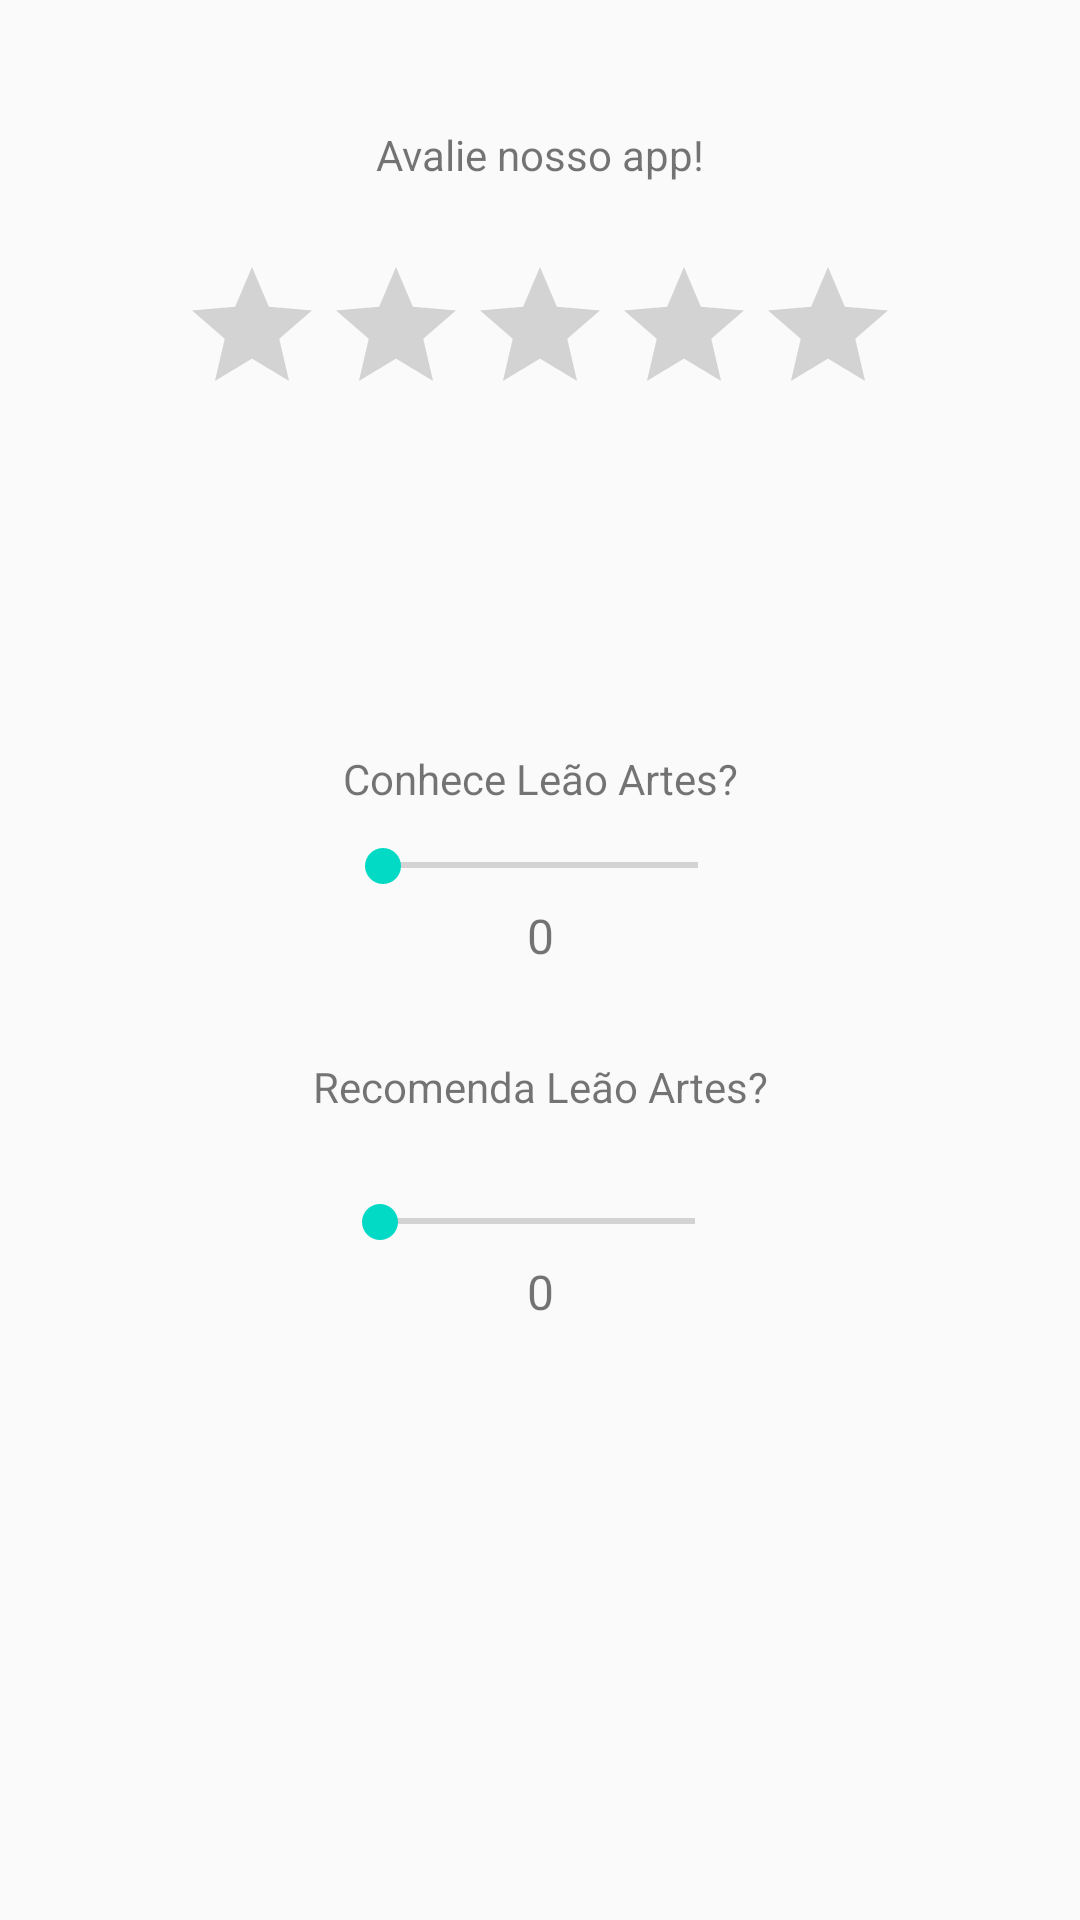

This screen was rendered from an Android layout file. Write that file and the resources it references.
<!-- AndroidManifest.xml: application theme AppTheme -->
<!-- res/layout/activity_rateapp.xml -->
<?xml version="1.0" encoding="utf-8"?>
<androidx.constraintlayout.widget.ConstraintLayout
    xmlns:android="http://schemas.android.com/apk/res/android"
    xmlns:app="http://schemas.android.com/apk/res-auto"
    xmlns:tools="http://schemas.android.com/tools"
    android:layout_width="match_parent"
    android:layout_height="match_parent"
    tools:context=".RateApp">

    <TextView
        android:id="@+id/textViewRating"
        android:layout_width="wrap_content"
        android:layout_height="wrap_content"
        android:layout_marginTop="42dp"
        android:text="Avalie nosso app!"
        app:layout_constraintEnd_toEndOf="parent"
        app:layout_constraintStart_toStartOf="parent"
        app:layout_constraintTop_toTopOf="parent" />

    <RatingBar
        android:id="@+id/ratingBarStar"
        android:layout_width="wrap_content"
        android:layout_height="wrap_content"
        android:layout_marginTop="24dp"
        android:isIndicator="false"
        android:numStars="5"
        style="@style/RatingTheme"
        app:layout_constraintEnd_toEndOf="parent"
        app:layout_constraintStart_toStartOf="parent"
        app:layout_constraintTop_toBottomOf="@+id/textViewRating" />

    <SeekBar
        android:id="@+id/seekBarKnows"
        android:layout_width="137dp"
        android:layout_height="15dp"
        android:layout_marginTop="12dp"
        android:max="5"
        app:layout_constraintEnd_toEndOf="parent"
        app:layout_constraintStart_toStartOf="parent"
        app:layout_constraintTop_toBottomOf="@+id/textViewKnows" />

    <TextView
        android:id="@+id/textViewKnows"
        android:layout_width="wrap_content"
        android:layout_height="wrap_content"
        android:layout_marginTop="80dp"
        android:gravity="center"
        android:text="Conhece Leão Artes?"
        app:layout_constraintEnd_toEndOf="parent"
        app:layout_constraintStart_toStartOf="parent"
        app:layout_constraintTop_toBottomOf="@+id/textViewValueStar" />

    <TextView
        android:id="@+id/textViewRecommends"
        android:layout_width="wrap_content"
        android:layout_height="wrap_content"
        android:layout_marginTop="30dp"
        android:gravity="center"
        android:text="Recomenda Leão Artes?"
        app:layout_constraintEnd_toEndOf="parent"
        app:layout_constraintStart_toStartOf="parent"
        app:layout_constraintTop_toBottomOf="@+id/textViewValueKnows" />

    <SeekBar
        android:id="@+id/seekBarRecommends"
        android:layout_width="137dp"
        android:layout_height="15dp"
        android:layout_marginTop="28dp"
        android:max="5"
        app:layout_constraintEnd_toEndOf="parent"
        app:layout_constraintHorizontal_bias="0.496"
        app:layout_constraintStart_toStartOf="parent"
        app:layout_constraintTop_toBottomOf="@+id/textViewRecommends" />

    <TextView
        android:id="@+id/textViewValueKnows"
        android:layout_width="wrap_content"
        android:layout_height="wrap_content"
        android:layout_marginTop="5dp"
        android:gravity="center"
        android:text="0"
        android:textSize="16dp"
        app:layout_constraintEnd_toEndOf="parent"
        app:layout_constraintStart_toStartOf="parent"
        app:layout_constraintTop_toBottomOf="@+id/seekBarKnows" />

    <TextView
        android:id="@+id/textViewValueRecommends"
        android:layout_width="wrap_content"
        android:layout_height="wrap_content"
        android:layout_marginTop="5dp"
        android:gravity="center"
        android:text="0"
        android:textSize="16dp"
        app:layout_constraintEnd_toEndOf="parent"
        app:layout_constraintStart_toStartOf="parent"
        app:layout_constraintTop_toBottomOf="@+id/seekBarRecommends" />

    <TextView
        android:id="@+id/textViewValueStar"
        android:layout_width="wrap_content"
        android:layout_height="wrap_content"
        android:layout_marginTop="9dp"
        android:gravity="center"
        app:layout_constraintEnd_toEndOf="parent"
        app:layout_constraintStart_toStartOf="parent"
        app:layout_constraintTop_toBottomOf="@+id/ratingBarStar" />
</androidx.constraintlayout.widget.ConstraintLayout>
<!-- resources referenced by this layout -->
<resources>
  <style name="RatingTheme" parent="Theme.AppCompat.Light.DarkActionBar">
          
          <item name="colorPrimary">@color/colorPrimary</item>
          <item name="colorPrimaryDark">@color/colorPrimaryDark</item>
          <item name="colorAccent">@color/colorRating</item>
      </style>
  <style name="AppTheme" parent="Theme.AppCompat.Light.DarkActionBar">
          
          <item name="colorPrimary">@color/colorPrimary</item>
          <item name="colorPrimaryDark">@color/colorPrimaryDark</item>
          <item name="colorAccent">@color/colorAccent</item>
      </style>
  <color name="colorPrimary">#6200EE</color>
  <color name="colorPrimaryDark">#000000</color>
  <color name="colorRating">#FFC107</color>
  <color name="colorAccent">#03DAC5</color>
</resources>
